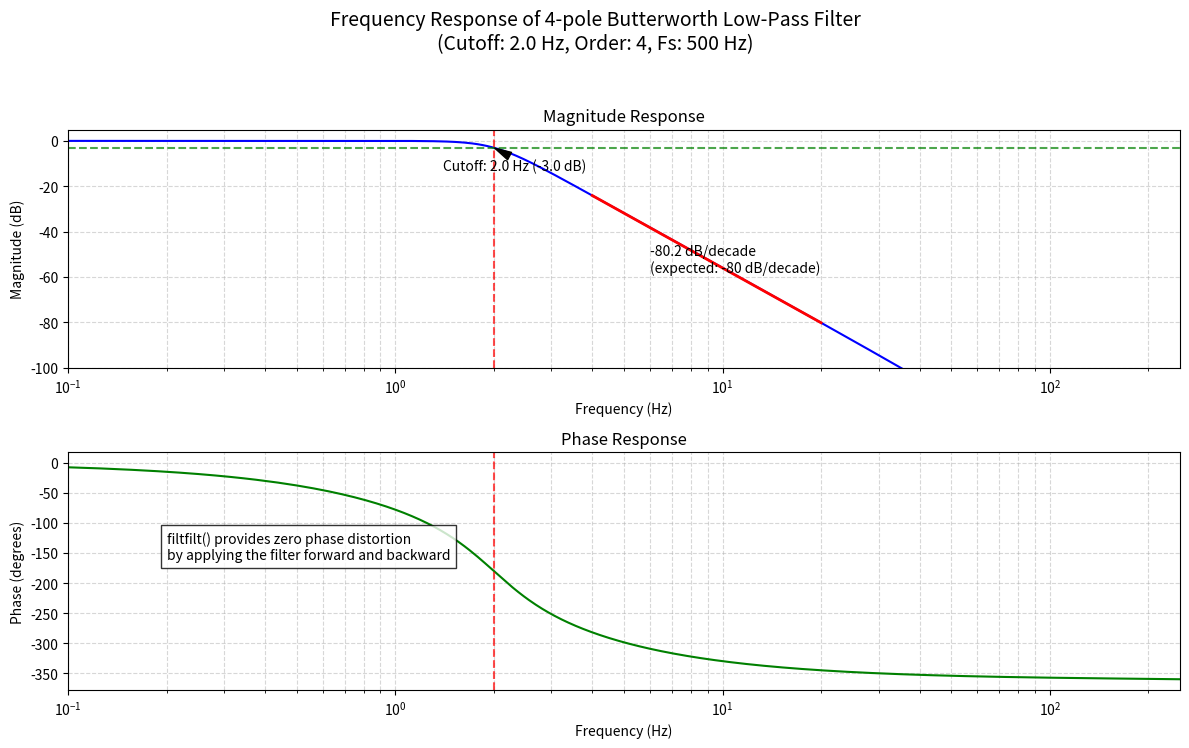
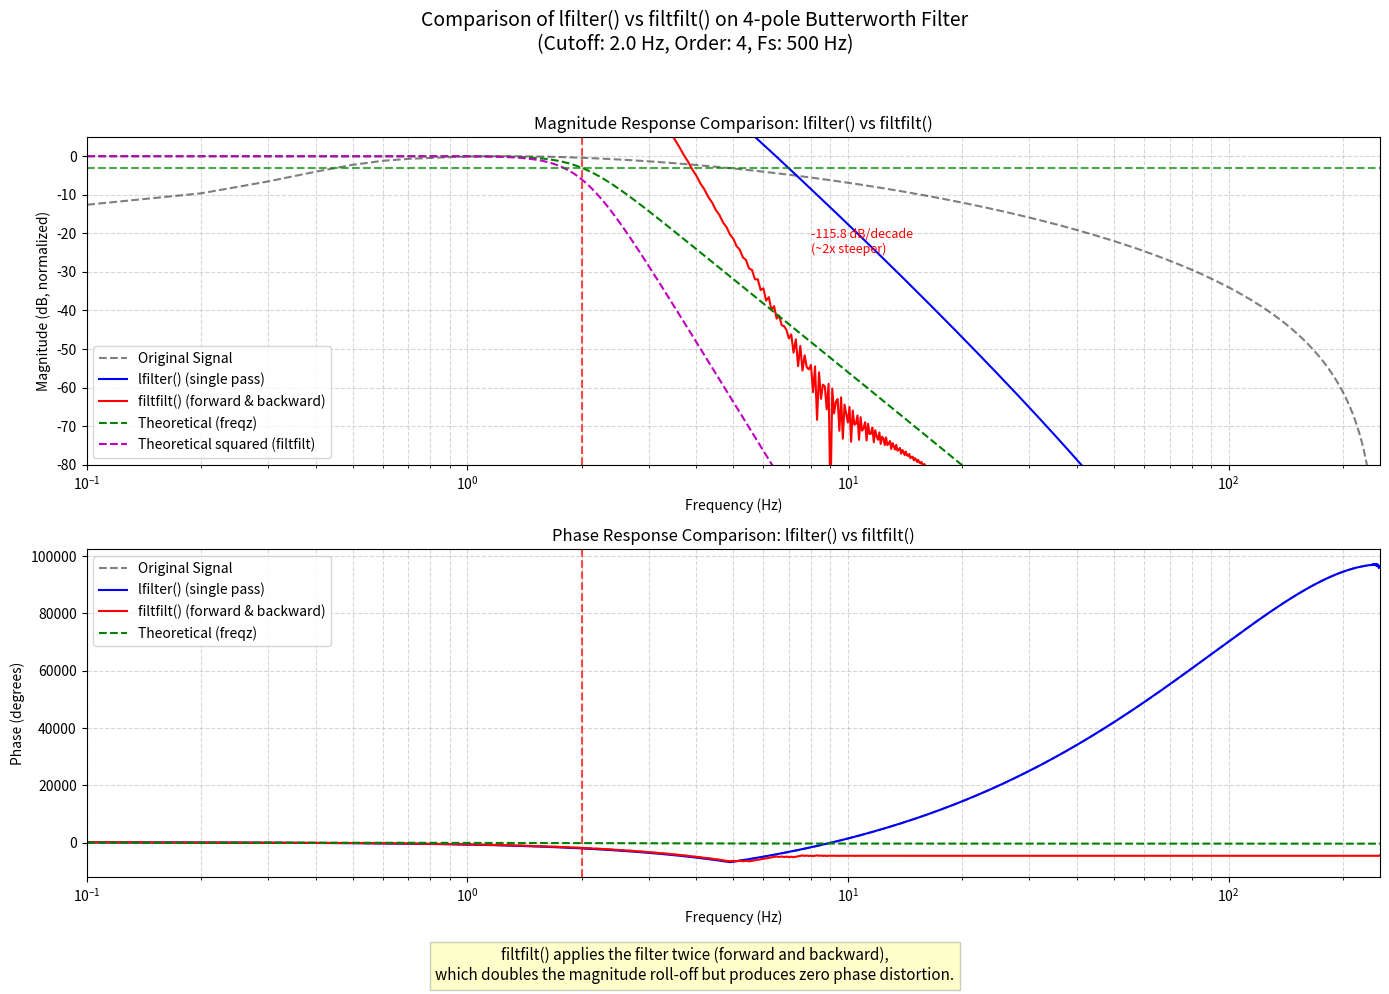

These figures' Python source, in order:
import numpy as np
import matplotlib.pyplot as plt
from scipy import signal

def apply_lowpass_filter(data, fs):
    """Apply a 4-pole low-pass Butterworth filter with 5Hz cutoff"""
    cutoff_freq = 2.0
    filter_order = 4
   
    nyquist = 0.5 * fs
    normal_cutoff = cutoff_freq / nyquist
   
    b, a = signal.butter(filter_order, normal_cutoff, btype='low', analog=False)
    filtered_data = signal.filtfilt(b, a, data)
   
    return filtered_data

def plot_frequency_response(fs=500):
    """
    Plot the frequency response of the filter
    
    Parameters:
    fs : float
        Sampling frequency in Hz
    """
    # Calculate filter coefficients
    cutoff_freq = 2.0
    filter_order = 4
   
    nyquist = 0.5 * fs
    normal_cutoff = cutoff_freq / nyquist
   
    b, a = signal.butter(filter_order, normal_cutoff, btype='low', analog=False)
    
    # Calculate frequency response
    w, h = signal.freqz(b, a, worN=8000)
    
    # Convert frequency to Hz
    frequencies = w * fs / (2 * np.pi)
    
    # Create a new figure with two subplots
    plt.figure(figsize=(12, 8))
    
    # First subplot: Magnitude response
    plt.subplot(2, 1, 1)
    plt.semilogx(frequencies, 20 * np.log10(abs(h)), 'b')
    plt.axvline(cutoff_freq, color='red', linestyle='--', alpha=0.7)
    plt.axhline(-3, color='green', linestyle='--', alpha=0.7)
    
    # Highlight the roll-off rate
    decade_start = cutoff_freq * 2
    decade_end = decade_start * 5
    
    # Find the response at these points
    idx_start = np.argmin(np.abs(frequencies - decade_start))
    idx_end = np.argmin(np.abs(frequencies - decade_end))
    
    gain_start = 20 * np.log10(abs(h[idx_start]))
    gain_end = 20 * np.log10(abs(h[idx_end]))
    
    # Calculate actual roll-off rate
    rolloff_rate = (gain_end - gain_start) / np.log10(decade_end / decade_start)
    
    plt.plot([decade_start, decade_end], [gain_start, gain_end], 'r-', linewidth=2)
    plt.text(decade_start * 1.5, (gain_start + gain_end) / 2, 
             f'{rolloff_rate:.1f} dB/decade\n(expected: -80 dB/decade)',
             verticalalignment='center')
    
    plt.title('Magnitude Response')
    plt.xlabel('Frequency (Hz)')
    plt.ylabel('Magnitude (dB)')
    plt.grid(True, which='both', linestyle='--', alpha=0.5)
    plt.xlim([0.1, fs/2])
    plt.ylim([-100, 5])
    
    # # Add a note about filtfilt vs filter
    # plt.figtext(0.5, 0.01, 
    #             'Note: The actual implementation uses filtfilt() which applies the filter twice,\n'
    #             'effectively doubling the filter order. This affects the transition steepness and phase response.',
    #             ha='center', fontsize=10, bbox=dict(facecolor='yellow', alpha=0.2))
    
    # Annotate the -3dB cutoff point
    cutoff_idx = np.argmin(np.abs(frequencies - cutoff_freq))
    cutoff_gain = 20 * np.log10(abs(h[cutoff_idx]))
    plt.annotate(f'Cutoff: {cutoff_freq} Hz ({cutoff_gain:.1f} dB)', 
                 xy=(cutoff_freq, cutoff_gain),
                 xytext=(cutoff_freq * 0.7, cutoff_gain - 10),
                 arrowprops=dict(facecolor='black', shrink=0.05, width=1.5, headwidth=6))
    
    # Second subplot: Phase response
    plt.subplot(2, 1, 2)
    plt.semilogx(frequencies, np.unwrap(np.angle(h)) * 180 / np.pi, 'g')
    plt.axvline(cutoff_freq, color='red', linestyle='--', alpha=0.7)
    plt.title('Phase Response')
    plt.xlabel('Frequency (Hz)')
    plt.ylabel('Phase (degrees)')
    plt.grid(True, which='both', linestyle='--', alpha=0.5)
    plt.xlim([0.1, fs/2])
    
    # Add text about filtfilt and phase
    plt.text(0.2, -160, 
             "filtfilt() provides zero phase distortion\n"
             "by applying the filter forward and backward",
             fontsize=10, bbox=dict(facecolor='white', alpha=0.8))
    
    # Add a legend for both plots
    plt.tight_layout(rect=[0, 0.03, 1, 0.97])
    
    # Add overall title
    plt.suptitle(f'Frequency Response of 4-pole Butterworth Low-Pass Filter\n'
                 f'(Cutoff: {cutoff_freq} Hz, Order: {filter_order}, Fs: {fs} Hz)', 
                 fontsize=14)
    
    plt.tight_layout(rect=[0, 0.05, 1, 0.95])
    plt.show()
    
    # Print some numerical data
    print(f"Filter Specifications:")
    print(f"  - Type: Butterworth low-pass")
    print(f"  - Order: {filter_order} (poles)")
    print(f"  - Cutoff frequency: {cutoff_freq} Hz")
    print(f"  - Sampling frequency: {fs} Hz")
    print(f"  - Normalized cutoff: {normal_cutoff:.6f}")
    print(f"  - Theoretical roll-off: {-20*filter_order} dB/decade")
    print(f"  - Measured roll-off (in transition band): {rolloff_rate:.1f} dB/decade")
    
    # Additional info about filtfilt vs filter
    print("\nNote on filtfilt():")
    print("  - The scipy.signal.filtfilt() function applies the filter twice (forward and backward)")
    print("  - This effectively doubles the filter order in terms of magnitude response")
    print("  - It provides zero phase distortion (unlike regular filtering)")
    print("  - The roll-off rate can appear steeper than expected due to this double application")

def compare_lfilter_vs_filtfilt(fs=500):
    """
    Compare the frequency response of lfilter vs filtfilt application
    
    Parameters:
    fs : float
        Sampling frequency in Hz
    """
    # Calculate filter coefficients
    cutoff_freq = 2.0
    filter_order = 4
    
    nyquist = 0.5 * fs
    normal_cutoff = cutoff_freq / nyquist
    
    b, a = signal.butter(filter_order, normal_cutoff, btype='low', analog=False)
    
    # Calculate theoretical frequency response using freqz
    w, h_theory = signal.freqz(b, a, worN=8000)
    
    # Create a test signal with frequencies up to Nyquist
    t = np.linspace(0, 10, int(10 * fs), endpoint=False)  # 10 seconds of data
    
    # Create a frequency sweep signal (chirp)
    # Start at 0.1 Hz and go up to Nyquist frequency
    test_signal = signal.chirp(t, f0=0.1, f1=nyquist, t1=10, method='logarithmic')
    
    # Apply filters
    filtered_lfilter = signal.lfilter(b, a, test_signal)
    filtered_filtfilt = signal.filtfilt(b, a, test_signal)
    
    # Calculate FFTs
    n = len(test_signal)
    freqs = np.fft.rfftfreq(n, d=1/fs)
    
    # Need a window to reduce spectral leakage
    window = np.hanning(n)
    
    # Calculate FFTs with window
    fft_original = np.fft.rfft(test_signal * window)
    fft_lfilter = np.fft.rfft(filtered_lfilter * window)
    fft_filtfilt = np.fft.rfft(filtered_filtfilt * window)
    
    # Convert to dB (with small epsilon to avoid log(0))
    eps = 1e-10
    mag_original = 20 * np.log10(np.abs(fft_original) + eps)
    mag_lfilter = 20 * np.log10(np.abs(fft_lfilter) + eps)
    mag_filtfilt = 20 * np.log10(np.abs(fft_filtfilt) + eps)
    
    # Normalize magnitudes
    mag_original -= np.max(mag_original)
    mag_lfilter -= np.max(mag_original)
    mag_filtfilt -= np.max(mag_original)
    
    # Calculate phase responses
    phase_original = np.unwrap(np.angle(fft_original))
    phase_lfilter = np.unwrap(np.angle(fft_lfilter))
    phase_filtfilt = np.unwrap(np.angle(fft_filtfilt))
    
    # Convert to degrees
    phase_original = phase_original * 180 / np.pi
    phase_lfilter = phase_lfilter * 180 / np.pi
    phase_filtfilt = phase_filtfilt * 180 / np.pi
    
    # Create a new figure for comparison
    plt.figure(figsize=(14, 10))
    
    # Plot magnitude response
    plt.subplot(2, 1, 1)
    plt.semilogx(freqs, mag_original, 'k--', alpha=0.5, label='Original Signal')
    plt.semilogx(freqs, mag_lfilter, 'b-', label='lfilter() (single pass)')
    plt.semilogx(freqs, mag_filtfilt, 'r-', label='filtfilt() (forward & backward)')
    
    # Add theoretical response from freqz
    frequencies = w * fs / (2 * np.pi)
    mag_theory = 20 * np.log10(np.abs(h_theory))
    mag_theory -= np.max(mag_original)  # Normalize
    
    # Square the theoretical magnitude for filtfilt (twice the attenuation in dB)
    mag_theory_squared = 2 * mag_theory
    
    plt.semilogx(frequencies, mag_theory, 'g--', label='Theoretical (freqz)')
    plt.semilogx(frequencies, mag_theory_squared, 'm--', label='Theoretical squared (filtfilt)')
    
    plt.axvline(cutoff_freq, color='red', linestyle='--', alpha=0.7)
    plt.axhline(-3, color='green', linestyle='--', alpha=0.7)
    
    # Highlight the roll-off rates
    decade_start = cutoff_freq * 2
    decade_end = decade_start * 5
    
    # Find indices closest to these frequencies for lfilter
    idx_start_lf = np.argmin(np.abs(freqs - decade_start))
    idx_end_lf = np.argmin(np.abs(freqs - decade_end))
    
    # Measure roll-off rates
    if idx_start_lf < len(mag_lfilter) and idx_end_lf < len(mag_lfilter):
        gain_start_lf = mag_lfilter[idx_start_lf]
        gain_end_lf = mag_lfilter[idx_end_lf]
        
        gain_start_ff = mag_filtfilt[idx_start_lf]
        gain_end_ff = mag_filtfilt[idx_end_lf]
        
        # Calculate actual roll-off rates
        rolloff_rate_lf = (gain_end_lf - gain_start_lf) / np.log10(decade_end / decade_start)
        rolloff_rate_ff = (gain_end_ff - gain_start_ff) / np.log10(decade_end / decade_start)
        
        # Annotate roll-off rates
        plt.annotate(f'{rolloff_rate_lf:.1f} dB/decade', 
                     xy=(decade_start * 2, gain_start_lf - 10),
                     color='blue', fontsize=9)
        
        plt.annotate(f'{rolloff_rate_ff:.1f} dB/decade\n(~2x steeper)', 
                     xy=(decade_start * 2, gain_start_ff - 20),
                     color='red', fontsize=9)
    
    plt.title('Magnitude Response Comparison: lfilter() vs filtfilt()')
    plt.xlabel('Frequency (Hz)')
    plt.ylabel('Magnitude (dB, normalized)')
    plt.grid(True, which='both', linestyle='--', alpha=0.5)
    plt.xlim([0.1, fs/2])
    plt.ylim([-80, 5])
    plt.legend()
    
    # Plot phase response
    plt.subplot(2, 1, 2)
    plt.semilogx(freqs, phase_original, 'k--', alpha=0.5, label='Original Signal')
    plt.semilogx(freqs, phase_lfilter, 'b-', label='lfilter() (single pass)')
    plt.semilogx(freqs, phase_filtfilt, 'r-', label='filtfilt() (forward & backward)')
    
    # Add theoretical phase from freqz
    phase_theory = np.unwrap(np.angle(h_theory)) * 180 / np.pi
    plt.semilogx(frequencies, phase_theory, 'g--', label='Theoretical (freqz)')
    
    # Add vertical line at cutoff frequency
    plt.axvline(cutoff_freq, color='red', linestyle='--', alpha=0.7)
    
    plt.title('Phase Response Comparison: lfilter() vs filtfilt()')
    plt.xlabel('Frequency (Hz)')
    plt.ylabel('Phase (degrees)')
    plt.grid(True, which='both', linestyle='--', alpha=0.5)
    plt.xlim([0.1, fs/2])
    plt.legend()
    
    # Add explanatory text
    plt.figtext(0.5, 0.01, 
                'filtfilt() applies the filter twice (forward and backward),\n'
                'which doubles the magnitude roll-off but produces zero phase distortion.',
                ha='center', fontsize=11, bbox=dict(facecolor='yellow', alpha=0.2))
    
    plt.suptitle(f'Comparison of lfilter() vs filtfilt() on 4-pole Butterworth Filter\n'
                 f'(Cutoff: {cutoff_freq} Hz, Order: {filter_order}, Fs: {fs} Hz)', 
                 fontsize=14)
    
    plt.tight_layout(rect=[0, 0.05, 1, 0.95])
    plt.show()
    
    # Print comparison info
    print("\nComparison between lfilter() and filtfilt():")
    print("  - lfilter() applies the filter once, with expected roll-off rate")
    print(f"  - Measured lfilter() roll-off in transition band: {rolloff_rate_lf:.1f} dB/decade")
    print(f"  - Measured filtfilt() roll-off in transition band: {rolloff_rate_ff:.1f} dB/decade")
    print(f"  - Ratio: {rolloff_rate_ff/rolloff_rate_lf:.1f}x steeper with filtfilt()")
    print("  - lfilter() introduces phase distortion")
    print("  - filtfilt() maintains zero phase distortion")

if __name__ == "__main__":
    # You can modify the sampling frequency here
    sampling_frequency = 500  # Hz
    
    # Plot the standard frequency response
    plot_frequency_response(fs=sampling_frequency)
    
    # Plot the comparison between lfilter and filtfilt
    compare_lfilter_vs_filtfilt(fs=sampling_frequency)
    
    # Optionally: Show how different sampling frequencies affect the filter
    print("\n\nDemonstrating effect of different sampling frequencies:")
    for test_fs in [100, 500, 1000]:
        cutoff = 2.0
        nyquist = 0.5 * test_fs
        normal_cutoff = cutoff / nyquist
        print(f"For sampling frequency = {test_fs} Hz:")
        print(f"  - Nyquist frequency = {nyquist} Hz")
        print(f"  - Normalized cutoff = {normal_cutoff:.6f}")
        if normal_cutoff >= 1:
            print("  - WARNING: Normalized cutoff >= 1.0, filter will not work correctly!")
        print("")